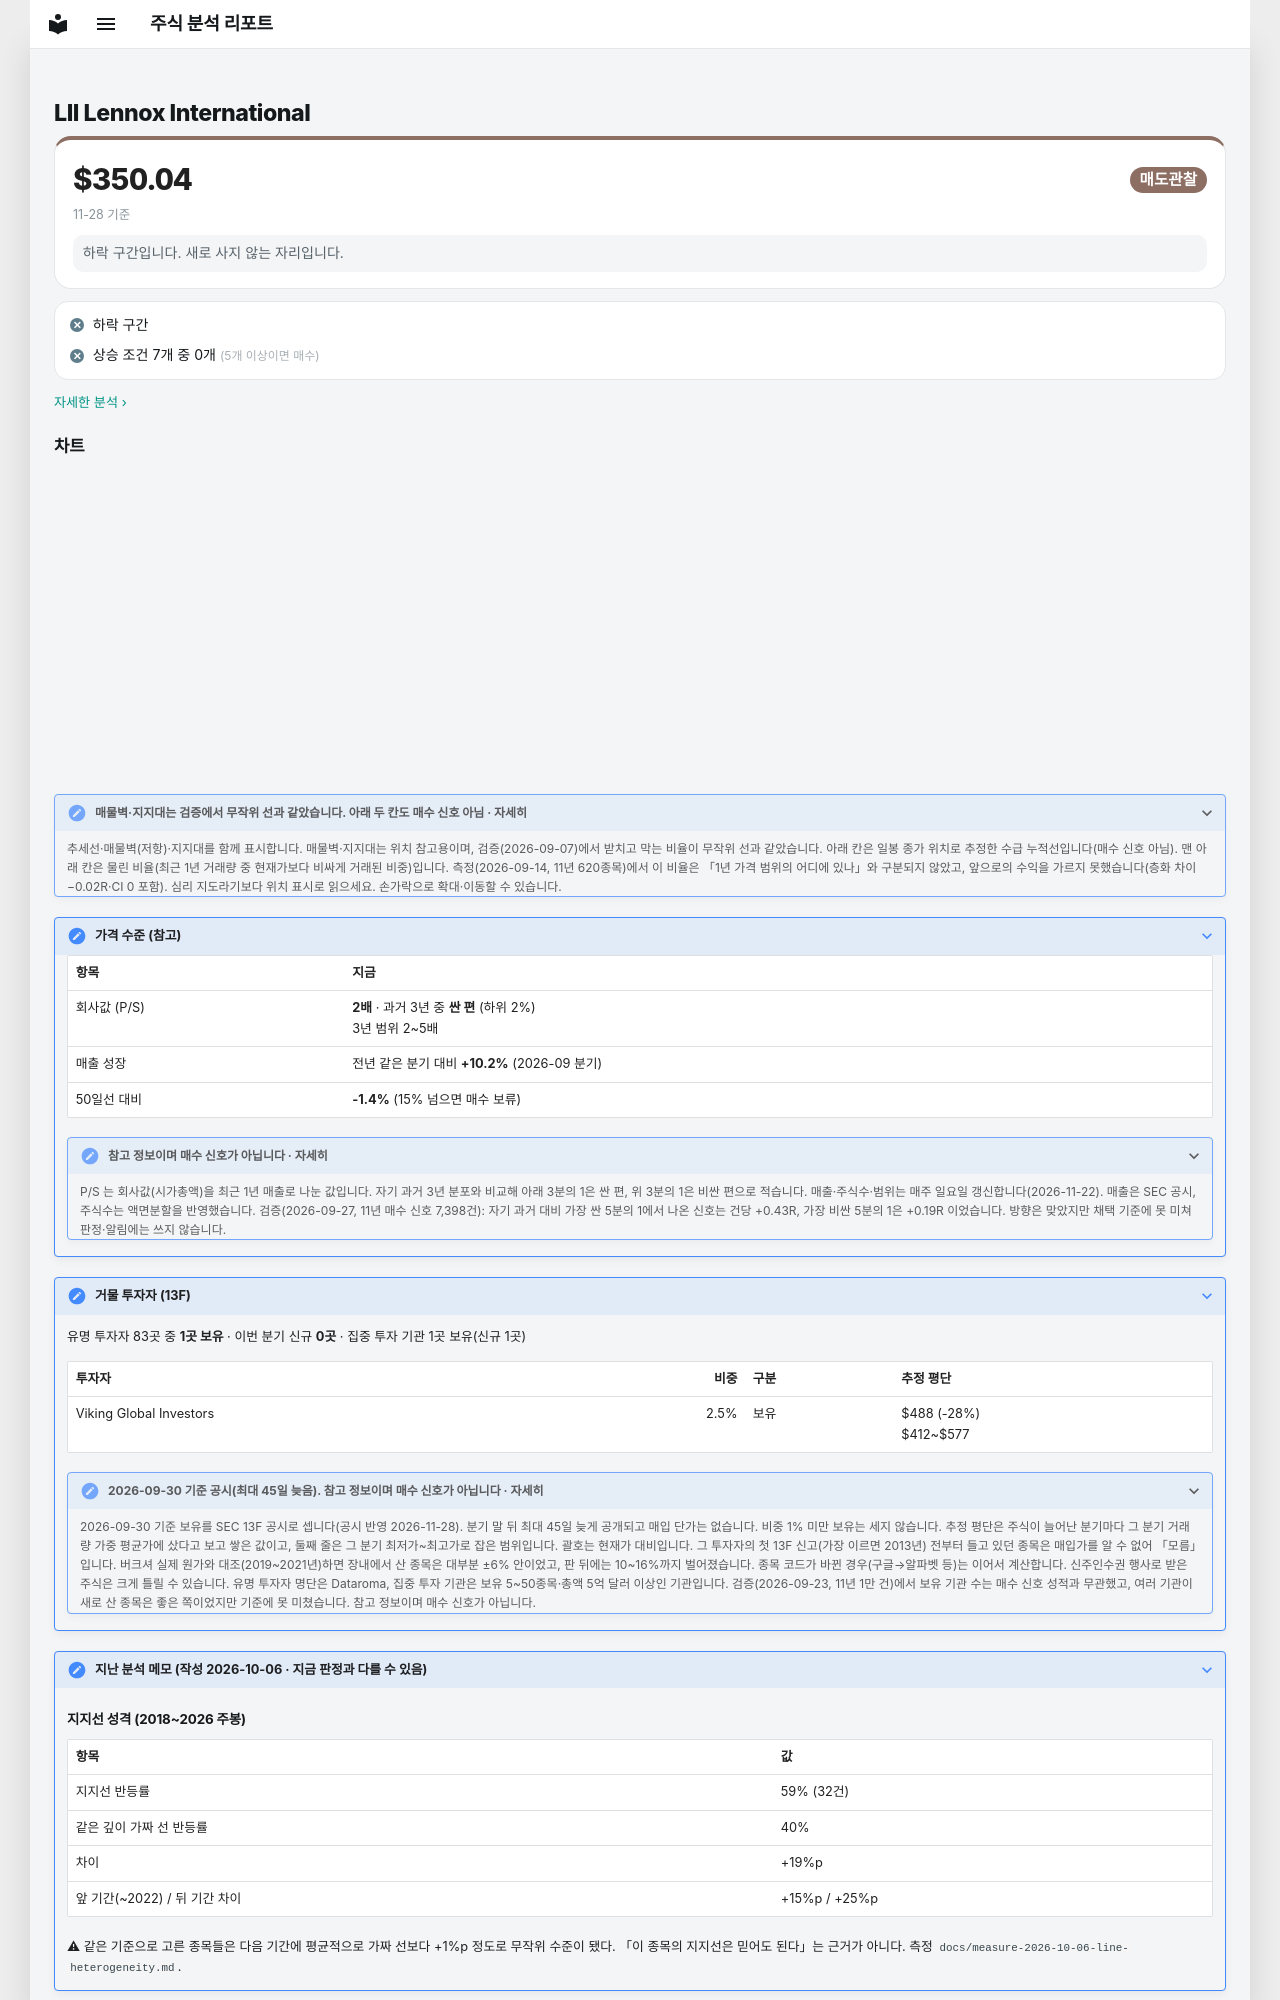

repository: soloandco/stock-reports · page: watchlist/LII/index.html · generator: mkdocs

---
type: watchlist
ticker: LII
market: NYSE
title: Lennox International 관찰 종목
created: 2026-10-06
updated: 2026-10-06
tags:
  - stock-agent
  - watchlist
  - LII
  - support-fit
status: watching
comments: true
---

# LII Lennox International

<div class="m-sum m-sum--sell"><div class="m-sum__top"><span class="m-sum__px">$350.04</span><span class="verdict verdict-sell">매도관찰</span></div><div class="m-sum__sub">11-28 기준</div><p class="m-why">하락 구간입니다. 새로 사지 않는 자리입니다.</p></div>

<div class="m-box m-checks"><div class="m-ck m-ck--no"><i>✕</i><span>하락 구간</span></div><div class="m-ck m-ck--no"><i>✕</i><span>상승 조건 7개 중 0개 <small>(5개 이상이면 매수)</small></span></div></div>

<p class="m-more"><a href="../../snapshots/LII-2026-11-28/">자세한 분석 ›</a></p>
